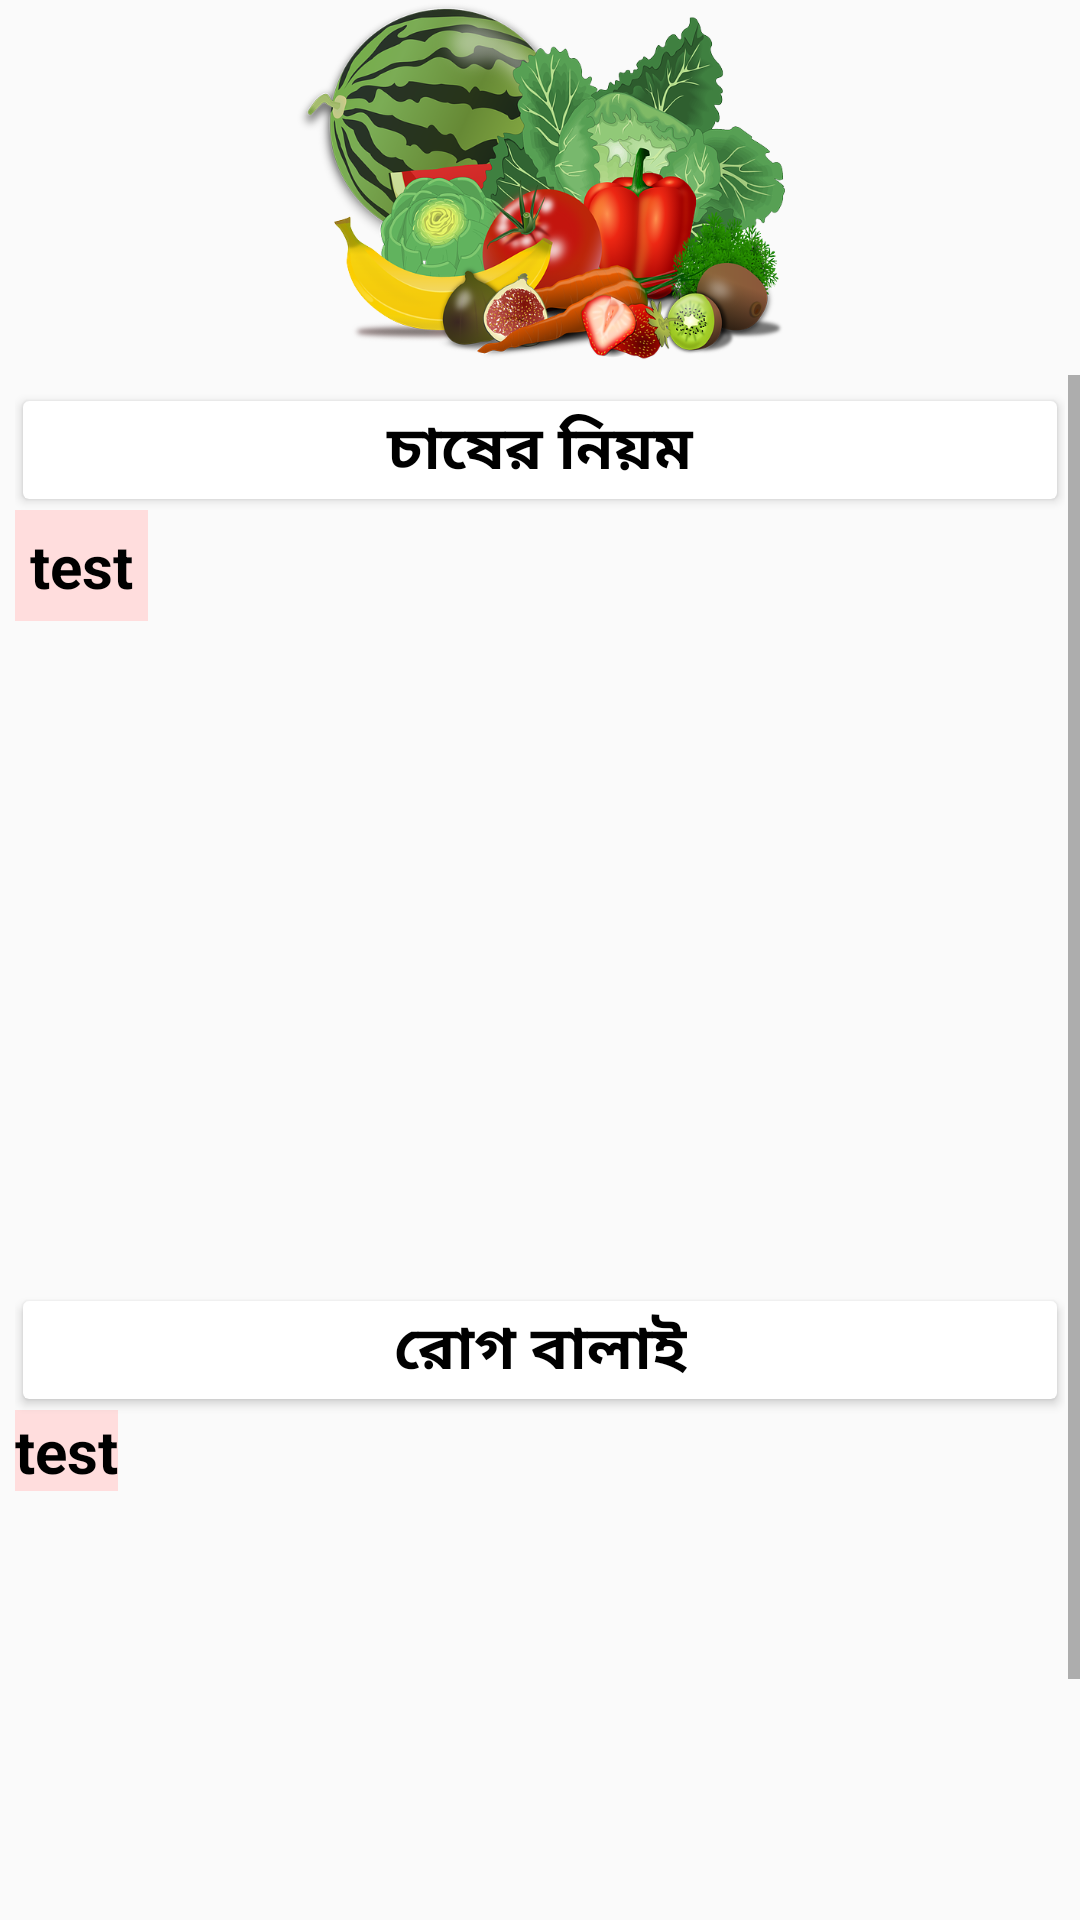

Write the Android layout XML for this screen, with the resource values it uses.
<!-- AndroidManifest.xml: application theme AppTheme -->
<!-- res/layout/activity_item_details.xml -->
<?xml version="1.0" encoding="utf-8"?>
<LinearLayout
        xmlns:android="http://schemas.android.com/apk/res/android"
        xmlns:tools="http://schemas.android.com/tools"
        xmlns:app="http://schemas.android.com/apk/res-auto"
        android:layout_width="match_parent"
        android:layout_height="match_parent"
        android:orientation="vertical"
        tools:context=".ItemDetailsActivity">

        <ImageView
                android:id="@+id/details_img_id"
                android:layout_width="match_parent"
                android:layout_height="120dp"
                android:src="@drawable/banner_4"
                android:layout_marginBottom="5dp"/>

<ScrollView
        android:layout_width="match_parent"
        android:layout_height="match_parent">

        <LinearLayout
                android:layout_width="match_parent"
                android:layout_height="wrap_content"
                android:padding="5dp"
                android:orientation="vertical">

                <androidx.cardview.widget.CardView
                        xmlns:android="http://schemas.android.com/apk/res/android"
                        xmlns:card_view="http://schemas.android.com/apk/res-auto"
                        android:layout_width="match_parent"
                        android:layout_height="40dp"
                        card_view:cardUseCompatPadding="true"
                        android:elevation="5dp">

                    <TextView
                            android:gravity="center"
                            android:layout_width="match_parent"
                            android:layout_height="match_parent"
                            android:text="চাষের নিয়ম"
                            android:textSize="20sp"
                            android:textStyle="bold"
                            android:textColor="#000000"/>

                </androidx.cardview.widget.CardView>

                <androidx.core.widget.NestedScrollView
                        android:layout_width="match_parent"
                        android:layout_height="260dp">
                    <LinearLayout
                            android:layout_width="match_parent"
                            android:layout_height="wrap_content"
                            android:orientation="vertical">
                        <TextView
                                android:id="@+id/details_text_1"
                                android:layout_width="wrap_content"
                                android:layout_height="wrap_content"
                                android:background="#ffdddd"
                                android:text="test"
                                android:textStyle="bold"
                                android:textSize="20sp"
                                android:textColor="#000000"
                                android:padding="5dp"
                        />
                    </LinearLayout>
                </androidx.core.widget.NestedScrollView>



                <androidx.cardview.widget.CardView
                        xmlns:android="http://schemas.android.com/apk/res/android"
                        xmlns:card_view="http://schemas.android.com/apk/res-auto"
                        android:layout_width="match_parent"
                        android:layout_height="40dp"
                        card_view:cardUseCompatPadding="true"
                        android:elevation="5dp"
                >
                    <TextView
                            android:gravity="center"
                            android:layout_width="match_parent"
                            android:layout_height="match_parent"
                            android:text="রোগ বালাই"
                            android:textSize="20sp"
                            android:textStyle="bold"
                            android:textColor="#000000"
                    />
                </androidx.cardview.widget.CardView>


            <androidx.core.widget.NestedScrollView
                android:layout_width="match_parent"
                android:layout_height="260dp">
                <LinearLayout
                    android:layout_width="match_parent"
                    android:layout_height="wrap_content"
                    android:orientation="vertical">
                    <TextView
                        android:id="@+id/details_text_2"
                        android:layout_width="wrap_content"
                        android:layout_height="wrap_content"
                        android:background="#ffdddd"
                        android:text="test"
                        android:textStyle="bold"
                        android:textSize="20sp"
                        android:textColor="#000000"
                        android:scrollbars="vertical"
                        />
                </LinearLayout>
            </androidx.core.widget.NestedScrollView>



        </LinearLayout>

</ScrollView>
</LinearLayout>
<!-- resources referenced by this layout -->
<resources>
  <!-- drawable banner_4: png bitmap (drawable, 369128 bytes) -->
  <style name="AppTheme" parent="Theme.AppCompat.Light.DarkActionBar">
          
          <item name="colorPrimary">@color/colorPrimary</item>
          <item name="colorPrimaryDark">@color/colorPrimaryDark</item>
          <item name="colorAccent">@color/colorAccent</item>
      </style>
  <!-- not gathered from this repository: default colours our renderer supplied (Android Studio template values) -->
  <color name="colorPrimary">#FF6200EE</color>
  <color name="colorPrimaryDark">#FF3700B3</color>
  <color name="colorAccent">#FF03DAC5</color>
</resources>
